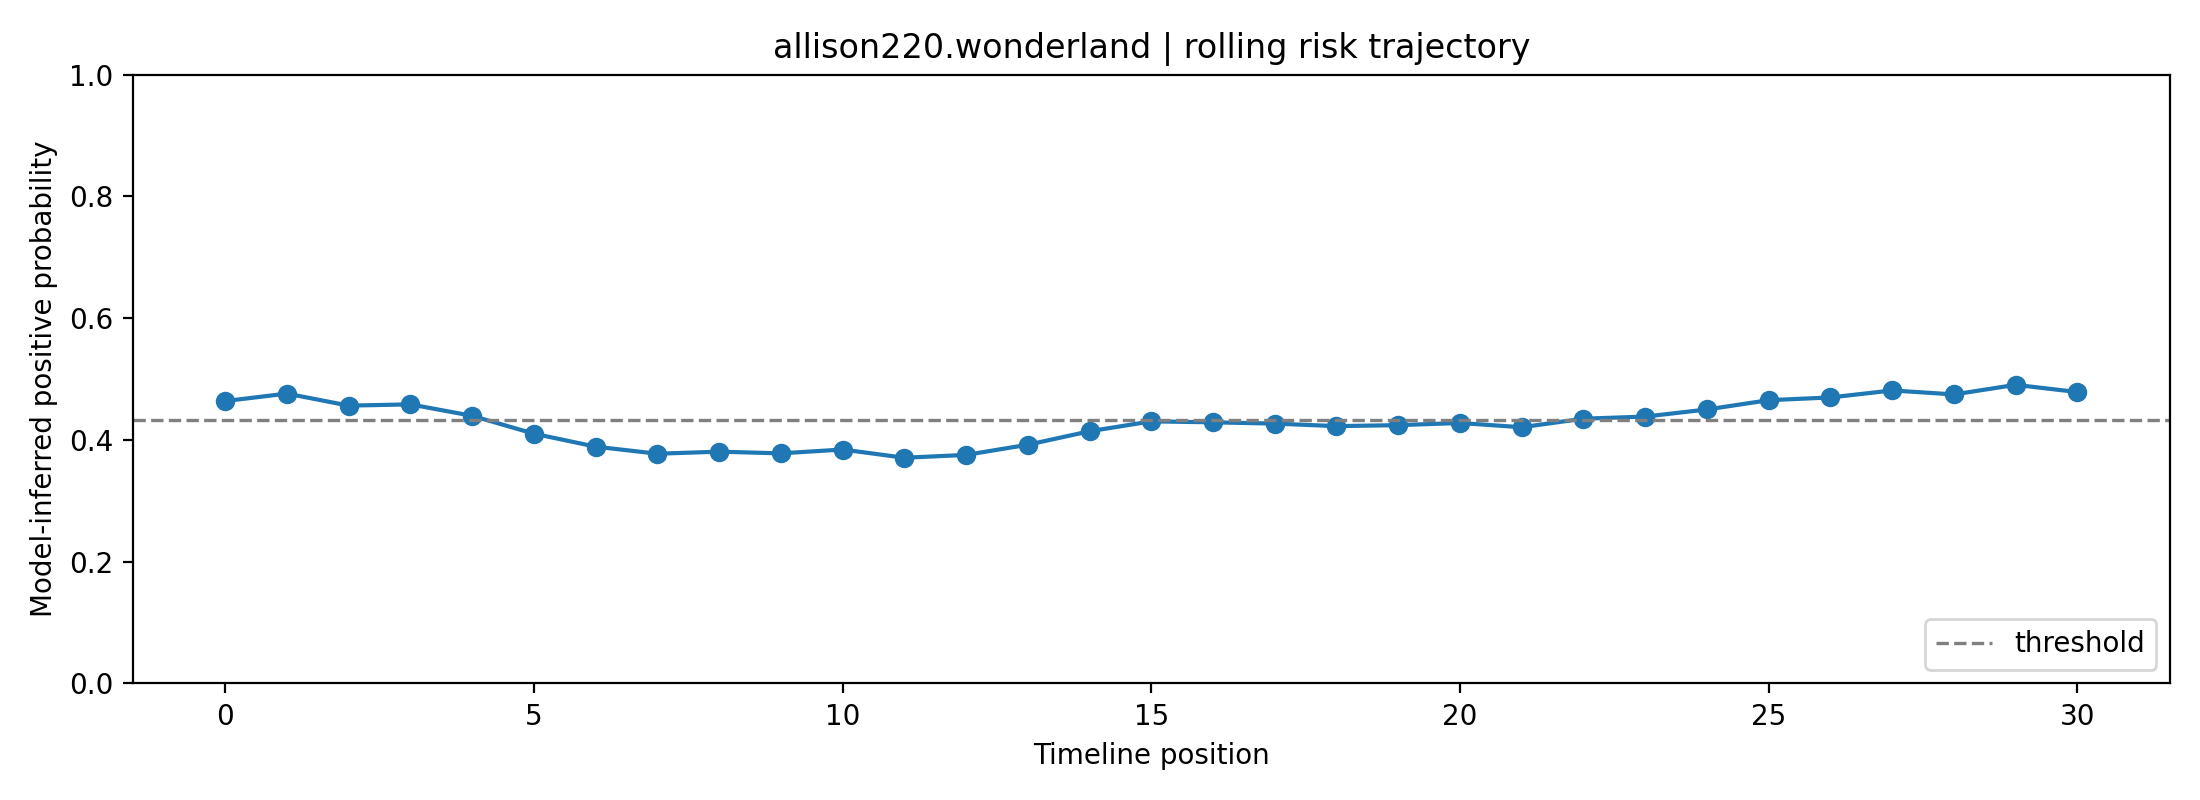

Source data for this figure (header and first rows):
fold, user_id, label, position, risk_prob, raw_prob, logit, n_posts_used, mode
1, allison220.wonderland, 1, 0, 0.4639, 0.5557, 0.2239, 1, rolling
1, allison220.wonderland, 1, 1, 0.4761, 0.5638, 0.2567, 2, rolling
1, allison220.wonderland, 1, 2, 0.4563, 0.5508, 0.2037, 3, rolling
1, allison220.wonderland, 1, 3, 0.4584, 0.5521, 0.2093, 4, rolling
1, allison220.wonderland, 1, 4, 0.4396, 0.5396, 0.1586, 5, rolling
1, allison220.wonderland, 1, 5, 0.4103, 0.5197, 0.07874, 6, rolling
1, allison220.wonderland, 1, 6, 0.3889, 0.5049, 0.01953, 7, rolling
1, allison220.wonderland, 1, 7, 0.3773, 0.4967, -0.0131, 8, rolling
1, allison220.wonderland, 1, 8, 0.3807, 0.4991, -0.003539, 8, rolling
1, allison220.wonderland, 1, 9, 0.3779, 0.4971, -0.01143, 8, rolling
1, allison220.wonderland, 1, 10, 0.3842, 0.5016, 0.006352, 8, rolling
1, allison220.wonderland, 1, 11, 0.3707, 0.492, -0.03189, 8, rolling
1, allison220.wonderland, 1, 12, 0.3754, 0.4953, -0.01863, 8, rolling
1, allison220.wonderland, 1, 13, 0.3921, 0.5071, 0.02845, 8, rolling
1, allison220.wonderland, 1, 14, 0.4142, 0.5224, 0.08961, 8, rolling
1, allison220.wonderland, 1, 15, 0.4305, 0.5335, 0.134, 8, rolling
1, allison220.wonderland, 1, 16, 0.4289, 0.5324, 0.1297, 8, rolling
1, allison220.wonderland, 1, 17, 0.4268, 0.531, 0.1241, 8, rolling
1, allison220.wonderland, 1, 18, 0.4227, 0.5281, 0.1127, 8, rolling
1, allison220.wonderland, 1, 19, 0.4243, 0.5293, 0.1172, 8, rolling
1, allison220.wonderland, 1, 20, 0.4278, 0.5316, 0.1267, 8, rolling
1, allison220.wonderland, 1, 21, 0.4209, 0.5269, 0.1078, 8, rolling
1, allison220.wonderland, 1, 22, 0.4349, 0.5364, 0.146, 8, rolling
1, allison220.wonderland, 1, 23, 0.4383, 0.5387, 0.1553, 8, rolling
1, allison220.wonderland, 1, 24, 0.45, 0.5466, 0.1868, 8, rolling
1, allison220.wonderland, 1, 25, 0.4653, 0.5567, 0.2277, 8, rolling
1, allison220.wonderland, 1, 26, 0.4698, 0.5596, 0.2397, 8, rolling
1, allison220.wonderland, 1, 27, 0.4813, 0.5672, 0.2704, 8, rolling
1, allison220.wonderland, 1, 28, 0.4747, 0.5629, 0.253, 8, rolling
1, allison220.wonderland, 1, 29, 0.4905, 0.5732, 0.295, 8, rolling
1, allison220.wonderland, 1, 30, 0.4787, 0.5655, 0.2635, 8, rolling
